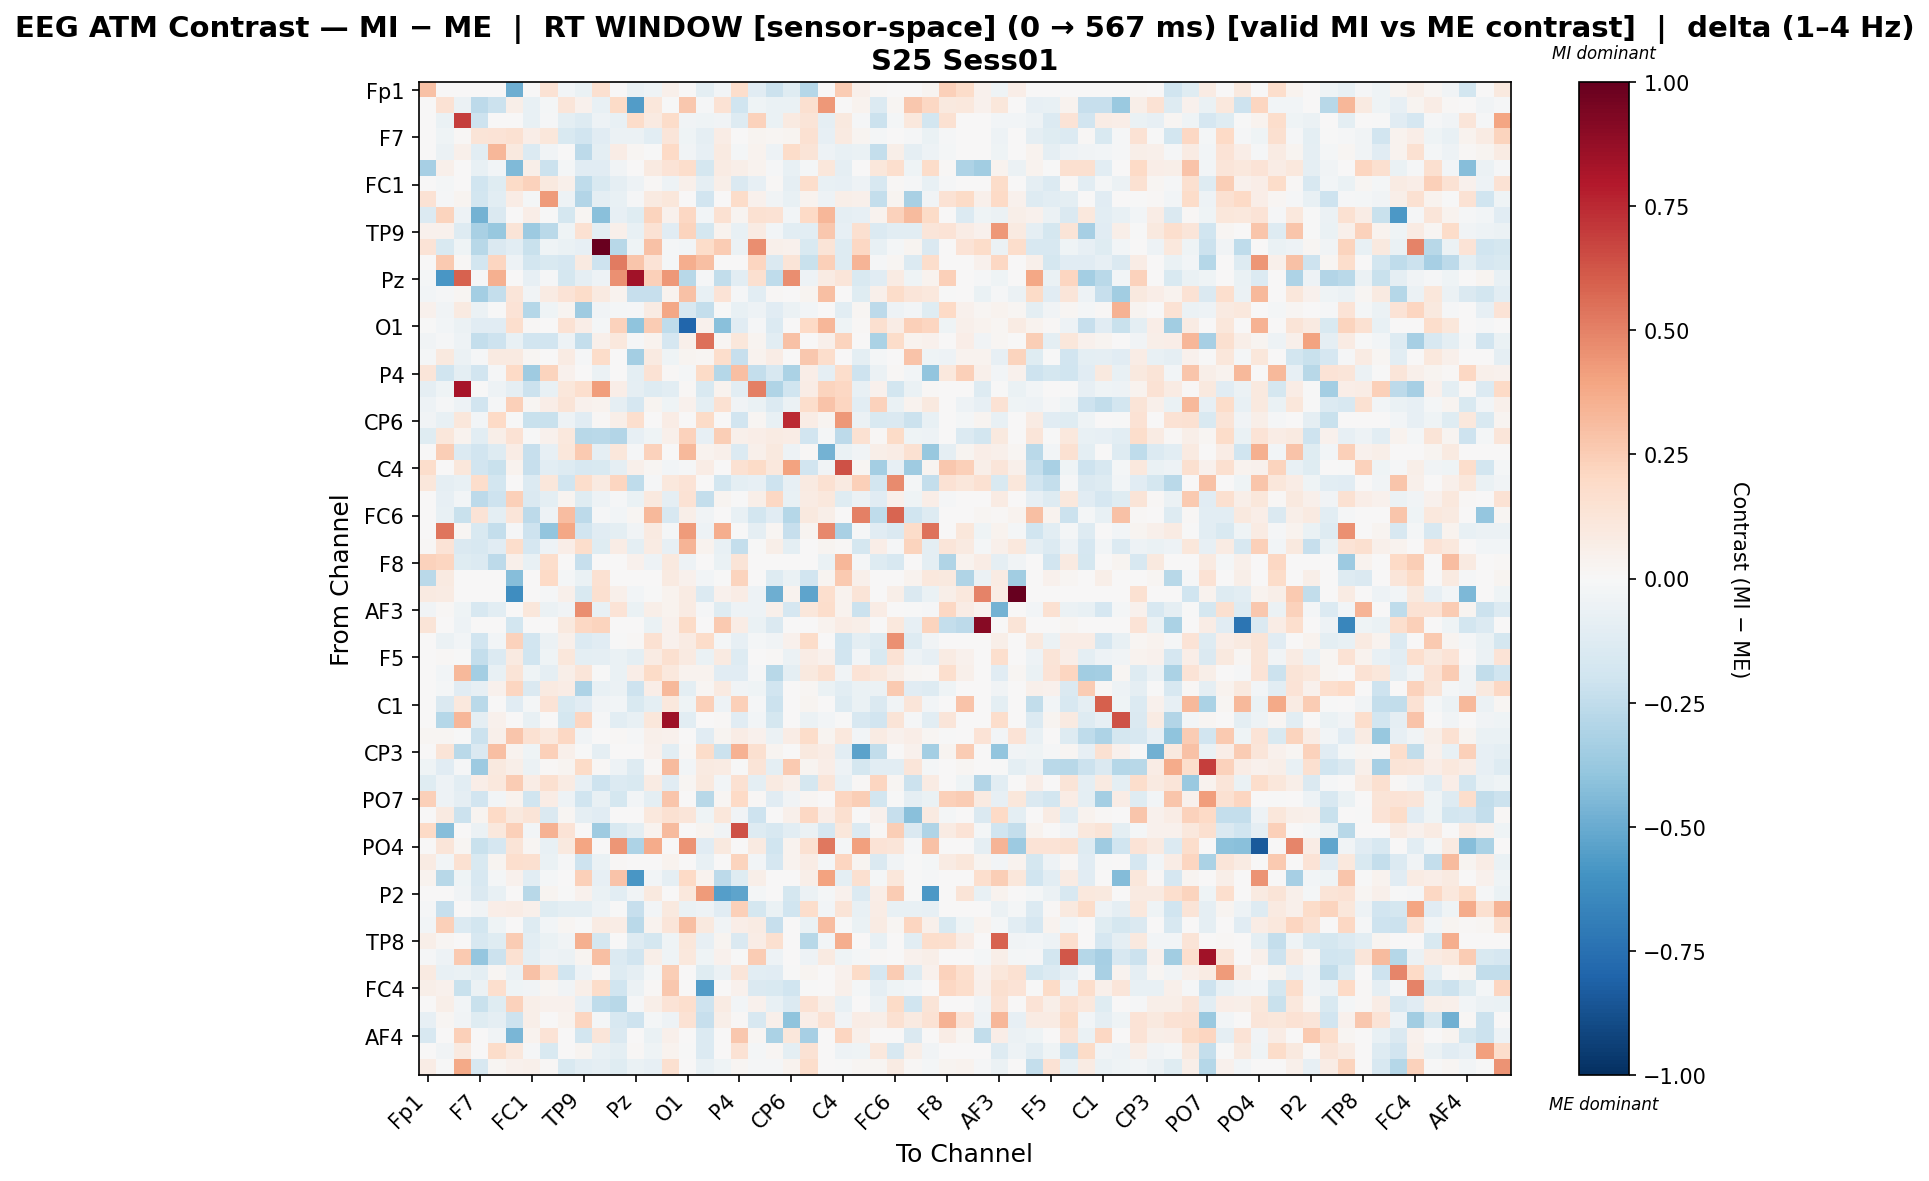

Data behind this chart, as committed beside it:
, Fp1, Fz, F3, F7, FT9, FC5, FC1, C3, T7, TP9, CP5, CP1, Pz, P3, P7, O1, Oz, O2, P4, P8, TP10, CP6, CP2
Fp1, 0.2898, 0.0, 0.005277, 0.0, 0.0, -0.4852, 0.0, 0.1462, -0.03114, -0.06973, 0.1622, 0.0, -0.06715, -0.04476, 0.04984, 0.0, -0.09964, -0.02802, 0.1755, -0.1119, -0.2182, -0.1183, -0.2865
Fz, 0.0, 0.1451, -0.06179, -0.2598, -0.215, 0.05852, -0.077, -0.01723, 0.121, 0.04007, -0.07456, 0.1937, -0.5588, 0.1121, -0.004191, 0.2673, -0.01378, 0.1464, -0.196, -0.03994, -0.06802, -0.06421, 0.1565
F3, 0.005715, -0.06622, 0.6905, -0.2103, 0.002431, 0.0, -0.07734, -0.01139, -0.09428, -0.1278, -0.05432, -0.07036, 0.1809, 0.09036, 0.1872, -0.03326, -0.04432, -0.0346, -0.1309, 0.2338, -0.06408, 0.09069, 0.1321
F7, 0.0, -0.04398, 0.01524, 0.132, 0.1345, 0.1492, 0.06785, 0.1137, -0.1514, -0.1917, -0.1096, -0.05709, -0.05634, -0.105, 0.1201, -0.03952, -0.08983, 0.07271, 0.002519, 0.02629, 0.02076, 0.03091, 0.1521
FT9, 0.0, -0.05684, 0.05065, -0.1028, 0.3287, 0.09642, -0.1406, -0.03271, 0.003578, -0.2582, -0.09769, 0.0712, 0.018, -0.000407, 0.1978, -0.03843, -0.08179, 0.09302, -0.02166, 0.03597, -0.05339, 0.1822, 0.1257
FC5, -0.3338, 0.04986, 0.0, -0.07338, -0.02428, -0.4448, 0.05872, -0.2114, -0.02191, -0.1137, -0.1139, -0.03377, 0.0, 0.08622, 0.133, 0.172, -0.1724, 0.08141, 0.05964, 0.03226, -0.01215, -0.07195, -0.01737
FC1, 0.0, -0.02093, 0.005571, -0.2, -0.1194, 0.1941, 0.2332, 0.09447, 0.05174, -0.2577, -0.1548, -0.08889, -0.05071, 0.0116, -0.04721, 0.05378, -0.08704, 0.05612, -0.1449, -0.08157, 0.01041, -0.09226, 0.1724
C3, 0.1411, -0.01246, 0.03027, -0.1804, -0.1072, 0.07392, -0.02082, 0.4264, -0.04782, -0.2963, -0.09386, -0.07531, -0.008493, 0.09102, 0.1138, 0.0, -0.1904, 0.0, 0.183, 0.03931, -0.03775, -0.07382, 0.03612
T7, -0.1362, 0.2205, -0.05285, -0.4702, -0.1437, 0.007147, 0.06829, -0.003327, -0.1769, 0.02241, -0.4213, -0.08444, -0.1206, 0.2262, 0.04556, 0.2055, -0.02992, 0.1497, 0.02805, 0.1521, 0.1438, -0.02478, 0.2016
TP9, 0.04073, 0.03923, -0.1293, -0.3244, -0.3752, 0.1285, -0.3663, -0.269, -0.04054, 0.1535, -0.1009, 0.05112, -0.07281, 0.146, -0.1117, 0.2239, -0.1781, 0.03556, -0.07308, 0.0791, -0.02735, -0.1039, -0.1064
CP5, 0.1377, -0.1492, -0.04472, -0.2769, -0.1417, -0.1037, -0.223, -0.04461, -0.06503, -0.08066, 0.9891, -0.2812, -0.0415, 0.2934, -0.02003, -0.0293, 0.1864, 0.2542, -0.05867, 0.4613, 0.05281, 0.0449, -0.1549
CP1, 0.0, 0.2585, 0.01039, -0.1866, 0.2157, -0.04997, -0.1862, -0.1499, -0.1662, 0.0894, -0.2067, 0.5193, 0.2765, 0.1329, -0.01744, 0.3662, 0.2976, 0.0, 0.0, 0.2112, -0.1433, 0.126, -0.2251
Pz, -0.01667, -0.5827, 0.5927, -0.01328, 0.3523, 0.0, -0.08563, -0.01084, -0.1767, -0.0907, -0.04835, 0.4541, 0.8415, 0.2407, 0.4331, -0.2739, -0.01084, -0.2446, -0.1067, 0.1622, -0.2549, 0.4627, -0.05418
P3, -0.02981, -0.01513, 0.01695, -0.339, -0.2385, 0.1197, -0.03863, 0.07828, 0.1355, 0.1805, 0.09157, 0.03338, -0.2322, -0.2295, 0.03439, 0.295, -0.07623, 0.1352, -0.008929, -0.108, 0.008076, 0.0, 0.02914
P7, 0.04133, -0.03241, 0.08945, -0.05769, -0.001379, 0.135, -0.2867, -0.04455, 0.02928, -0.3573, -0.03269, -0.02195, -0.01432, 0.0802, 0.3857, -0.1593, -0.2358, -0.0001618, -0.0755, -0.05235, -0.1171, -0.06142, -0.0246
O1, -0.00171, -0.02984, -0.05483, -0.1128, -0.1128, 0.1654, 0.01345, 0.0, 0.1418, 0.0637, -0.0171, 0.2331, -0.4023, 0.2508, -0.2537, -0.7968, 0.04457, -0.4148, -0.1168, -0.00894, -0.1376, 0.0, 0.1963
Oz, -0.03162, -0.01553, -0.04808, -0.2362, -0.2083, -0.0734, -0.1943, -0.1876, -0.04689, -0.238, 0.05055, 0.1067, -0.008628, 0.0347, -0.167, 0.0516, 0.5527, 0.02179, 0.117, 0.02492, -0.1037, 0.2891, 0.001995
O2, -0.0198, 0.09793, -0.05489, -0.01242, 0.09035, 0.08809, 0.02251, 0.0, 0.07882, -0.01161, 0.1814, 0.0, -0.3402, 0.08809, -0.04574, 0.02367, 0.0192, 0.1756, -0.2327, 0.03501, 0.07688, 0.0, 0.2711
P4, 0.1238, -0.2016, -0.09531, -0.1913, -0.01113, 0.1987, -0.3521, 0.2205, 0.04535, 0.001494, -0.05833, 0.0, -0.09909, 0.1409, 0.009695, -0.02118, 0.1924, -0.2849, 0.3005, -0.2413, -0.1584, -0.3177, 0.06395
P8, -0.09057, -0.0406, 0.8217, -0.004243, -0.04744, -0.09012, -0.2114, -0.07052, 0.1169, 0.1702, 0.4144, 0.06739, -0.09134, -0.1303, -0.1057, 0.01185, -0.1535, 0.0327, -0.1038, 0.5027, -0.3044, -0.2029, 0.07135
TP10, -0.05433, -0.01453, -0.05366, -0.193, -0.009773, 0.2403, 0.01733, 0.06588, 0.1307, 0.04341, 0.03454, -0.08773, -0.1643, 0.02376, -0.04327, 0.04554, -0.09521, 0.1539, -0.03492, -0.06326, -0.1337, -0.05513, 0.1719
CP6, -0.03737, -0.07395, 0.1126, -0.0235, 0.2003, -0.004926, -0.2218, -0.2215, -0.04943, -0.1146, 0.01061, 0.05472, 0.1647, 0.0, 0.07475, 0.0, 0.1924, 0.0, -0.1917, 0.02327, -0.07575, 0.7446, 0.07264
CP2, -0.1231, 0.1106, 0.03492, -0.1048, 0.05472, 0.1439, -0.0003923, 0.04213, 0.1058, -0.2763, -0.2711, -0.2912, -0.07998, -0.03992, 0.04809, 0.2319, -0.08463, 0.2474, 0.04803, 0.06421, 0.08423, 0.07153, -0.1918
Cz, 0.0, 0.2498, -0.1379, -0.1878, -0.129, 0.07267, -0.23, -0.08115, 0.1133, 0.26, -0.09026, 0.1132, -0.01532, 0.2299, 0.0, 0.3255, 0.0376, 0.05095, -0.1339, 0.0486, 0.1003, -0.04906, 0.009235
C4, 0.1785, 0.0, 0.1117, -0.1904, -0.2221, 0.03149, -0.2309, -0.1046, -0.1297, -0.1567, -0.1516, -0.09193, 0.05145, 0.02186, -0.0239, -0.009849, 0.07663, 0.0, 0.1502, 0.1911, 0.1066, 0.4041, -0.1934
T8, 0.1124, -0.08858, -0.07794, 0.1726, -0.1799, 0.0, -0.1401, 0.1124, -0.2009, 0.179, 0.08719, 0.211, -0.2529, -0.01223, 0.1068, 0.1361, 0.0, -0.1823, -0.1011, -0.08284, -0.2079, -0.08284, 0.0903
FT10, 0.002428, -0.08007, -0.03044, -0.2653, -0.2105, 0.2386, -0.1444, -0.0952, 0.03, -0.1236, -0.05331, -0.00784, -0.06935, 0.09945, -0.08668, 0.143, -0.235, 0.02812, -0.001538, 0.05633, 0.2065, -0.07757, 0.08158
FC6, 0.0, -0.07384, -0.2188, 0.1369, -0.09587, 0.1248, -0.2589, -0.05434, 0.3068, -0.2602, -0.01066, -0.02515, 0.02042, 0.3249, -0.16, 0.06012, -0.03718, 0.0, -0.07222, -0.1799, -0.1136, -0.284, 0.09758
FC2, 0.0, 0.5331, 0.0186, -0.155, -0.2408, -0.01233, -0.2043, -0.3969, 0.3874, -0.1906, -0.1145, -0.09949, -0.03441, 0.09356, -0.0187, 0.422, -0.05163, 0.361, -0.005305, -0.08639, 0.01708, -0.2295, 0.02765
F4, 0.008846, 0.1346, -0.1423, -0.1626, -0.1146, 0.1759, -0.1677, -0.04758, 0.06725, 0.1788, -0.1228, 0.07347, -0.09827, 0.08258, -0.08211, 0.3431, 0.03579, -0.07517, -0.2352, -0.0002679, 0.06137, -0.09936, 0.004777
F8, 0.229, 0.2133, -0.1233, -0.1383, -0.2593, 0.05188, -0.07491, 0.1783, 0.0, -0.2305, 0.0, 0.0, 0.04333, -0.0539, 0.09431, -0.0515, 0.0, -0.06952, 0.1293, 0.0, 0.0, 0.0, 0.0
Fp2, -0.2672, 0.08632, 0.002877, 0.0, 0.0, -0.4255, 0.0, 0.2006, -0.01746, -0.06914, 0.1521, 0.0, 0.0, 0.0, 0.09172, 0.04471, -0.02867, -0.007772, 0.2189, 0.0, -0.13, -0.06767, -0.194
AF7, 0.09097, 0.08203, 0.006835, 0.0, 0.0, -0.6184, 0.0, -0.01349, 0.0511, -0.1516, 0.164, 0.0527, -0.02542, -0.005952, 0.03577, 0.08203, -0.1361, 0.04443, 0.07715, -0.0522, -0.4918, 0.03311, -0.5307
AF3, -0.0389, 0.01461, -0.04597, -0.1608, -0.1076, 0.001775, 0.114, -0.05852, -0.03271, 0.4669, -0.07625, 0.1337, -0.06309, 0.06123, 0.03326, 0.08359, -0.01092, -0.1228, -0.04701, -0.0487, 0.04945, -0.1692, 0.1103
AFz, 0.1258, 0.0, -0.05401, 0.0, 0.0, -0.1841, 0.0, 0.003715, 0.09376, 0.2094, 0.2219, 0.0, 0.0, -0.06383, 0.043, 0.1938, 0.0, 0.2625, 0.07491, -0.06383, -0.1473, 0.0, 0.0
F1, 0.0, -0.05662, -0.02441, -0.1903, -0.02775, 0.2293, -0.195, -0.05936, 0.04867, -0.1335, -0.1156, -0.005862, 0.008428, 0.1547, 0.03975, 0.07841, 0.1846, -0.02319, -0.08012, -0.0173, -0.03621, 0.03947, 0.1834
F5, 0.0, 0.0156, -0.006304, -0.2362, -0.1395, 0.08907, -0.1965, -0.04574, 0.1171, -0.09504, -0.08776, -0.06738, -0.09683, 0.08321, 0.1595, 0.08868, -0.06696, 0.08987, -0.1258, 0.001079, 0.01527, -0.05687, 0.07326
FT7, 0.0, -0.02564, 0.323, -0.3436, -0.07377, 0.1308, -0.04463, -0.09133, 0.05793, 0.1175, -0.001021, -0.06323, 0.06457, 0.1943, 0.108, 0.03372, 0.03224, -0.1134, -0.114, -0.01031, -0.2804, -0.09924, 0.1006
FC3, 0.0, -0.02343, -0.1163, -0.08136, 0.04153, 0.214, -0.1448, 0.09352, 0.07341, -0.3059, -0.07239, -0.06053, -0.2095, 0.06665, 0.3207, -0.1002, 0.01587, 0.08653, -0.03904, -0.04263, -0.1924, 0.003664, 0.01921
C1, 0.0, -0.1414, 0.1034, -0.2717, 0.001312, -0.1137, -0.01993, 0.1365, -0.1545, -0.1146, -0.03125, -0.03086, -0.1512, -0.09946, 0.1029, -0.04297, 0.2376, -0.05262, 0.2387, -0.01531, -0.2182, 0.006202, 0.02997
C5, 0.002217, -0.2828, 0.3328, -0.08737, 0.04015, 0.0, -0.07529, 0.002217, -0.178, 0.2184, -0.0103, -0.1032, -0.07314, 0.1129, 0.8447, -0.1046, 0.0, 0.01507, -0.1097, -0.02774, -0.1783, 0.0, -0.06102
TP7, 0.01789, 0.01741, -0.002987, -0.216, 0.05203, 0.2799, 0.1547, 0.1025, 0.2073, -0.03215, 0.0, 0.01033, -0.01517, 0.04866, 0.03946, 0.002567, -0.1141, 0.03072, 0.07093, 0.04156, -0.06086, 0.07608, 0.1805
CP3, 0.0, 0.1265, -0.2708, -0.1478, 0.3017, 0.03614, -0.04136, 0.2346, 0.05435, -0.001143, -0.08803, 0.0, 0.0, 0.04323, -0.1073, 0.01446, 0.1811, -0.2161, 0.3454, 0.1592, 0.02406, 0.0, 0.1012
P1, -0.04583, -0.1164, -0.01505, -0.361, 0.1008, 0.05787, -0.06119, 0.01456, 0.02721, 0.1879, 0.01478, -0.05061, -0.1299, 0.01458, 0.3156, -0.02657, 0.08826, 0.0846, -0.004825, 0.1256, -0.1003, 0.2622, 0.02473
P5, -0.1198, -0.05011, -0.1045, 0.06404, 0.1028, 0.2549, 0.07422, 0.1621, 0.08265, -0.07968, -0.2044, -0.1331, -0.1506, 0.08392, -0.1155, 0.01729, 0.1012, -0.02614, 0.1542, -0.096, 0.08883, 0.05239, -0.1741
PO7, 0.2402, -0.05175, -0.08844, -0.1903, -0.03107, 0.03217, -0.2013, 0.07349, -0.04863, -0.2009, -0.0715, -0.1728, -0.02868, -0.0958, 0.2797, 0.0, -0.2739, 0.0186, 0.2022, 0.009147, -0.1105, -0.03243, 0.01986
PO3, 0.0, 0.09292, -0.2148, 0.02353, 0.1971, 0.1002, 0.1251, -0.1461, 0.02023, -0.08716, -0.1147, 0.0, 0.0, 0.106, 0.1539, 0.1213, -0.04532, 0.1126, -0.03267, -0.2057, 0.002464, 0.04944, 0.2059
POz, 0.1981, -0.4229, 0.0, -0.05544, 0.1021, 0.2388, -0.02618, 0.3456, 0.134, 0.004158, -0.3557, -0.1492, -0.1003, 0.03371, 0.3133, 0.0, 0.02562, -0.03551, 0.6347, -0.1302, -0.1628, -0.105, -0.05474
PO4, 0.0, 0.118, 0.02257, -0.2232, -0.1717, 0.1276, 0.01786, -0.07696, 0.1011, 0.394, 0.0, 0.4408, -0.3111, 0.3696, 0.0, 0.4516, -0.1124, 0.1011, 0.0, 0.08767, -0.1985, 0.03141, 0.1531
PO8, 0.08544, -0.02611, 0.1487, -0.1553, 0.02481, 0.1673, 0.1581, -0.06465, -0.0127, -0.2076, -0.06563, 0.01324, 0.0, 0.0, 0.0349, 0.0, -0.07316, 0.0, 0.2199, -0.02801, -0.1696, 0.03822, 0.07786
P6, 0.03205, -0.276, -0.04301, -0.1575, -0.02315, 0.04648, -0.1076, -0.02258, 0.002936, 0.2417, -0.07956, 0.2817, -0.5834, -0.03058, -0.0917, 0.2022, 0.03575, -0.2599, -0.1183, 0.06197, 8.853931465064889e-05, 0.0, 0.05642
P2, 0.0, 0.0, -0.03347, -0.1482, -0.07707, 0.003161, -0.2792, 0.02648, -0.002046, 0.0458, -0.07001, -0.107, -0.03466, 0.09872, 0.0, 0.1038, 0.4259, -0.5518, -0.5252, -0.01611, 0.004408, -0.1726, -0.0601
CPz, -0.0128, -0.2339, 0.0006497, -0.03154, 0.0631, 0.07124, 0.05086, -0.1225, -0.09748, -0.09612, -0.05317, -0.002229, -0.2305, -0.02929, 0.1013, -0.0683, -0.05051, -0.1162, 0.2346, -0.1772, -0.067, -0.2022, 0.1743
CP4, -0.02694, 0.2385, -0.1353, -0.1819, -0.04626, 0.0, -0.1277, -0.02593, 0.02158, -0.001787, 0.08095, 0.07192, -0.2659, 0.0359, 0.1214, 0.2984, 0.09431, -0.0367, 0.06293, 0.08268, -0.2277, 0.0, -0.06915
TP8, 0.05705, 0.0197, 0.0, -0.1601, -0.1223, 0.2546, -0.1042, -0.06391, -0.03287, 0.3575, -0.1752, 0.0, -0.1258, -0.1768, -0.03918, 0.117, -0.07911, 0.02699, -0.1416, 0.07515, 0.1571, 0.0, -0.2806
C6, -0.01055, -0.04818, 0.2626, -0.39, -0.2156, 0.1535, -0.1005, -0.05273, -0.06017, 0.02402, 0.3018, -0.1359, -0.1919, 0.06168, -0.04263, 0.105, -0.03928, 0.04494, -0.001622, 0.2536, -0.05417, 0.0, -0.05293
C2, 0.08596, -0.07563, -0.06625, -0.1015, 0.01725, -0.05711, 0.2915, 0.168, -0.2005, -0.05383, 0.008736, -0.1321, -0.08598, -0.02202, 0.2454, 0.0, -0.1245, -0.05812, 0.1231, -0.1058, -0.1135, -0.005449, 0.02554
FC4, 0.0594, 0.04443, -0.2217, -0.05698, 0.1657, -0.04187, -0.03315, 0.02204, -0.03572, 0.06048, 0.1843, -0.1955, -0.06144, 0.01441, 0.2661, 0.0, -0.556, 0.0, 0.04012, -0.1476, -0.1516, -0.2017, -0.001289
FT8, 0.005572, 0.05665, -0.02738, -0.2201, -0.1217, 0.2272, 0.05764, 0.04248, 0.04218, -0.08304, -0.2555, -0.2783, -0.01021, 0.0613, 0.1369, 0.1681, -0.2044, 0.08544, -0.02471, 0.04406, -0.07718, -0.1335, 0.1454
F6, -0.08327, 0.01672, -0.03622, -0.1202, -0.08871, -0.2057, 0.05678, 0.003744, 0.03859, 0.2173, -0.02302, -0.1616, -0.2056, -0.02208, -0.0487, 0.1428, -0.2319, 0.0566, 0.01158, -0.1623, 0.04991, -0.4062, 0.06403
... 3 more rows
